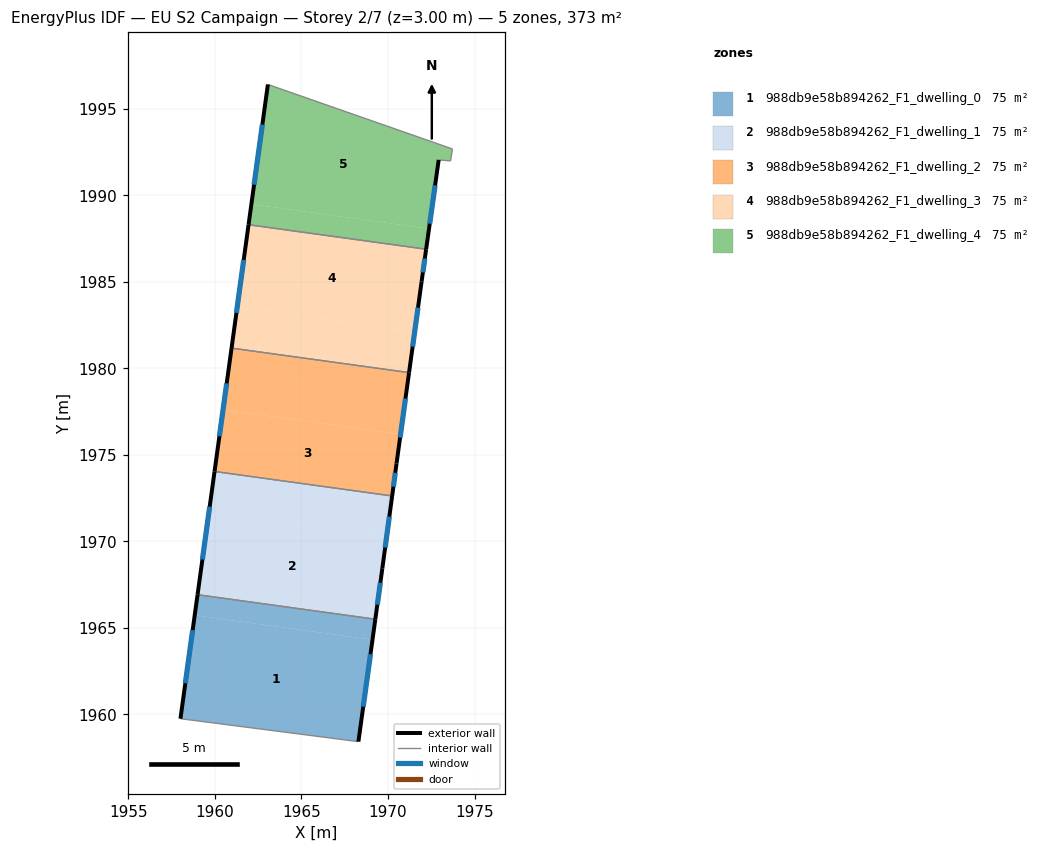
=== STOREY PLAN SPEC (per zone: floor XY polygon, exterior-wall plan segments, windows/doors) ===
zone 1: 988db9e58b894262_F1_dwelling_0  (74.5 m²)
  floor: (1969.10, 1964.32) (1968.29, 1958.43) (1958.01, 1959.75) (1958.83, 1965.73)
  floor: (1969.27, 1965.50) (1969.10, 1964.32) (1958.83, 1965.73) (1959.00, 1966.92)
  exterior wall: (1959.00, 1966.92) – (1958.01, 1959.75)  [7.2 m]
    window: (1958.71, 1964.87) – (1958.29, 1961.80)  [4.0 m²]
  exterior wall: (1968.29, 1958.43) – (1969.27, 1965.50)  [7.1 m]
    window: (1968.57, 1960.45) – (1968.99, 1963.48)  [3.9 m²]
  interior walls: 2
zone 2: 988db9e58b894262_F1_dwelling_1  (74.5 m²)
  floor: (1969.92, 1970.25) (1969.68, 1968.45) (1969.27, 1965.50) (1959.00, 1966.92) (1959.65, 1971.66)
  floor: (1970.24, 1972.63) (1969.92, 1970.25) (1959.65, 1971.66) (1959.98, 1974.04)
  exterior wall: (1969.27, 1965.50) – (1969.68, 1968.45)  [3.0 m]
    window: (1969.39, 1966.35) – (1969.56, 1967.61)  [1.6 m²]
  exterior wall: (1959.98, 1974.04) – (1959.00, 1966.92)  [7.2 m]
    window: (1959.70, 1972.01) – (1959.28, 1968.95)  [4.0 m²]
  exterior wall: (1969.68, 1968.45) – (1970.24, 1972.62)  [4.2 m]
    window: (1969.84, 1969.64) – (1970.08, 1971.43)  [2.3 m²]
  interior walls: 2
zone 3: 988db9e58b894262_F1_dwelling_2  (74.5 m²)
  floor: (1970.73, 1976.19) (1970.49, 1974.50) (1970.24, 1972.63) (1959.98, 1974.04) (1960.47, 1977.60)
  floor: (1971.22, 1979.75) (1970.73, 1976.19) (1960.47, 1977.60) (1960.96, 1981.17)
  exterior wall: (1970.24, 1972.62) – (1970.49, 1974.50)  [1.9 m]
    window: (1970.31, 1973.16) – (1970.42, 1973.96)  [1.0 m²]
  exterior wall: (1960.96, 1981.17) – (1959.98, 1974.04)  [7.2 m]
    window: (1960.68, 1979.13) – (1960.26, 1976.08)  [4.0 m²]
  exterior wall: (1970.49, 1974.50) – (1971.22, 1979.75)  [5.3 m]
    window: (1970.70, 1976.00) – (1971.01, 1978.25)  [2.9 m²]
  interior walls: 2
zone 4: 988db9e58b894262_F1_dwelling_3  (74.5 m²)
  floor: (1971.55, 1982.13) (1971.22, 1979.75) (1960.96, 1981.17) (1961.29, 1983.54)
  floor: (1972.21, 1986.88) (1971.94, 1985.01) (1971.55, 1982.13) (1961.29, 1983.54) (1961.94, 1988.30)
  exterior wall: (1971.22, 1979.75) – (1971.94, 1985.01)  [5.3 m]
    window: (1971.42, 1981.25) – (1971.74, 1983.51)  [2.9 m²]
  exterior wall: (1961.94, 1988.30) – (1960.96, 1981.17)  [7.2 m]
    window: (1961.66, 1986.26) – (1961.24, 1983.20)  [4.0 m²]
  exterior wall: (1971.94, 1985.01) – (1972.21, 1986.88)  [1.9 m]
    window: (1972.02, 1985.54) – (1972.13, 1986.35)  [1.0 m²]
  interior walls: 2
zone 5: 988db9e58b894262_F1_dwelling_4  (74.5 m²)
  floor: (1972.37, 1988.07) (1972.21, 1986.88) (1961.94, 1988.30) (1962.11, 1989.49)
  floor: (1973.72, 1992.68) (1973.62, 1991.99) (1972.93, 1992.04) (1972.37, 1988.07) (1962.11, 1989.49) (1963.06, 1996.40)
  exterior wall: (1972.21, 1986.88) – (1972.93, 1992.04)  [5.2 m]
    window: (1972.41, 1988.36) – (1972.72, 1990.57)  [2.9 m²]
  exterior wall: (1963.06, 1996.40) – (1961.94, 1988.30)  [8.2 m]
    window: (1962.74, 1994.09) – (1962.26, 1990.61)  [4.5 m²]
  interior walls: 4

=== DERIVED (storey summary) ===
Building: EU S2 Campaign
Storey: 2 of 7  (floor level z = 3.00 m)
Storey gross floor area: 372.5 m²
Zones on this storey: 5
  - 988db9e58b894262_F1_dwelling_0: floor 74.5 m²; exterior wall 14.4 m (43.1 m²); 2 window(s) 7.9 m²; WWR 18.4%
  - 988db9e58b894262_F1_dwelling_1: floor 74.5 m²; exterior wall 14.4 m (43.1 m²); 3 window(s) 7.9 m²; WWR 18.4%
  - 988db9e58b894262_F1_dwelling_2: floor 74.5 m²; exterior wall 14.4 m (43.2 m²); 3 window(s) 7.9 m²; WWR 18.4%
  - 988db9e58b894262_F1_dwelling_3: floor 74.5 m²; exterior wall 14.4 m (43.2 m²); 3 window(s) 7.9 m²; WWR 18.4%
  - 988db9e58b894262_F1_dwelling_4: floor 74.5 m²; exterior wall 13.4 m (40.2 m²); 2 window(s) 7.4 m²; WWR 18.4%
Zone adjacency (shared interzone walls):
  - 988db9e58b894262_F1_dwelling_0 ↔ 988db9e58b894262_F1_dwelling_1
  - 988db9e58b894262_F1_dwelling_1 ↔ 988db9e58b894262_F1_dwelling_2
  - 988db9e58b894262_F1_dwelling_2 ↔ 988db9e58b894262_F1_dwelling_3
  - 988db9e58b894262_F1_dwelling_3 ↔ 988db9e58b894262_F1_dwelling_4